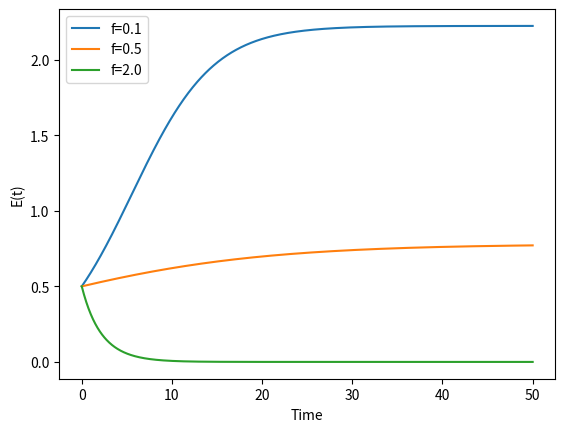

Python code for this plot:
import numpy as np
from scipy.integrate import odeint
import matplotlib.pyplot as plt

def dE_dt(E, t, f, μ=0.1, Emax=1, λ=0.3, σ=0.2):
    Γ = 0.8 * E / (1 + 0.5*f)  # Γ(f,E)简化版
    return μ*E*(1-E/Emax) - λ*f*E + σ*Γ

t = np.linspace(0, 50, 1000)
E0 = 0.5  # 初始壁垒

# 模拟不同频度下的E(t)
for f in [0.1, 0.5, 2.0]:
    E = odeint(dE_dt, E0, t, args=(f,))
    plt.plot(t, E, label=f'f={f}')

plt.xlabel('Time'); plt.ylabel('E(t)'); plt.legend()
plt.show()